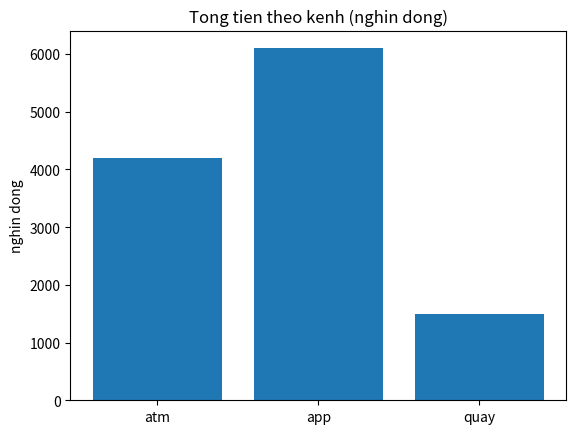

Recreate this plot in Python.
import matplotlib
matplotlib.use("Agg")
import matplotlib.pyplot as plt
from pathlib import Path

kenh = ["atm", "app", "quay"]
tong = [4200, 6100, 1500]
fig, ax = plt.subplots()
ax.bar(kenh, tong)
ax.set_title("Tong tien theo kenh (nghin dong)")
ax.set_ylabel("nghin dong")
fig.savefig("bieu_do.png")
print("Ve xong:", Path("bieu_do.png").exists())
print("Do cao cot:", [int(p.get_height()) for p in ax.patches])
print("Truc y bat dau tu 0:", ax.get_ylim()[0] == 0)
print("Tieu de:", ax.get_title())
lon = tong.index(max(tong))
nho = tong.index(min(tong))
print("Lon nhat:", kenh[lon], "- gap", round(tong[lon] / tong[nho], 1), "lan nho nhat")
